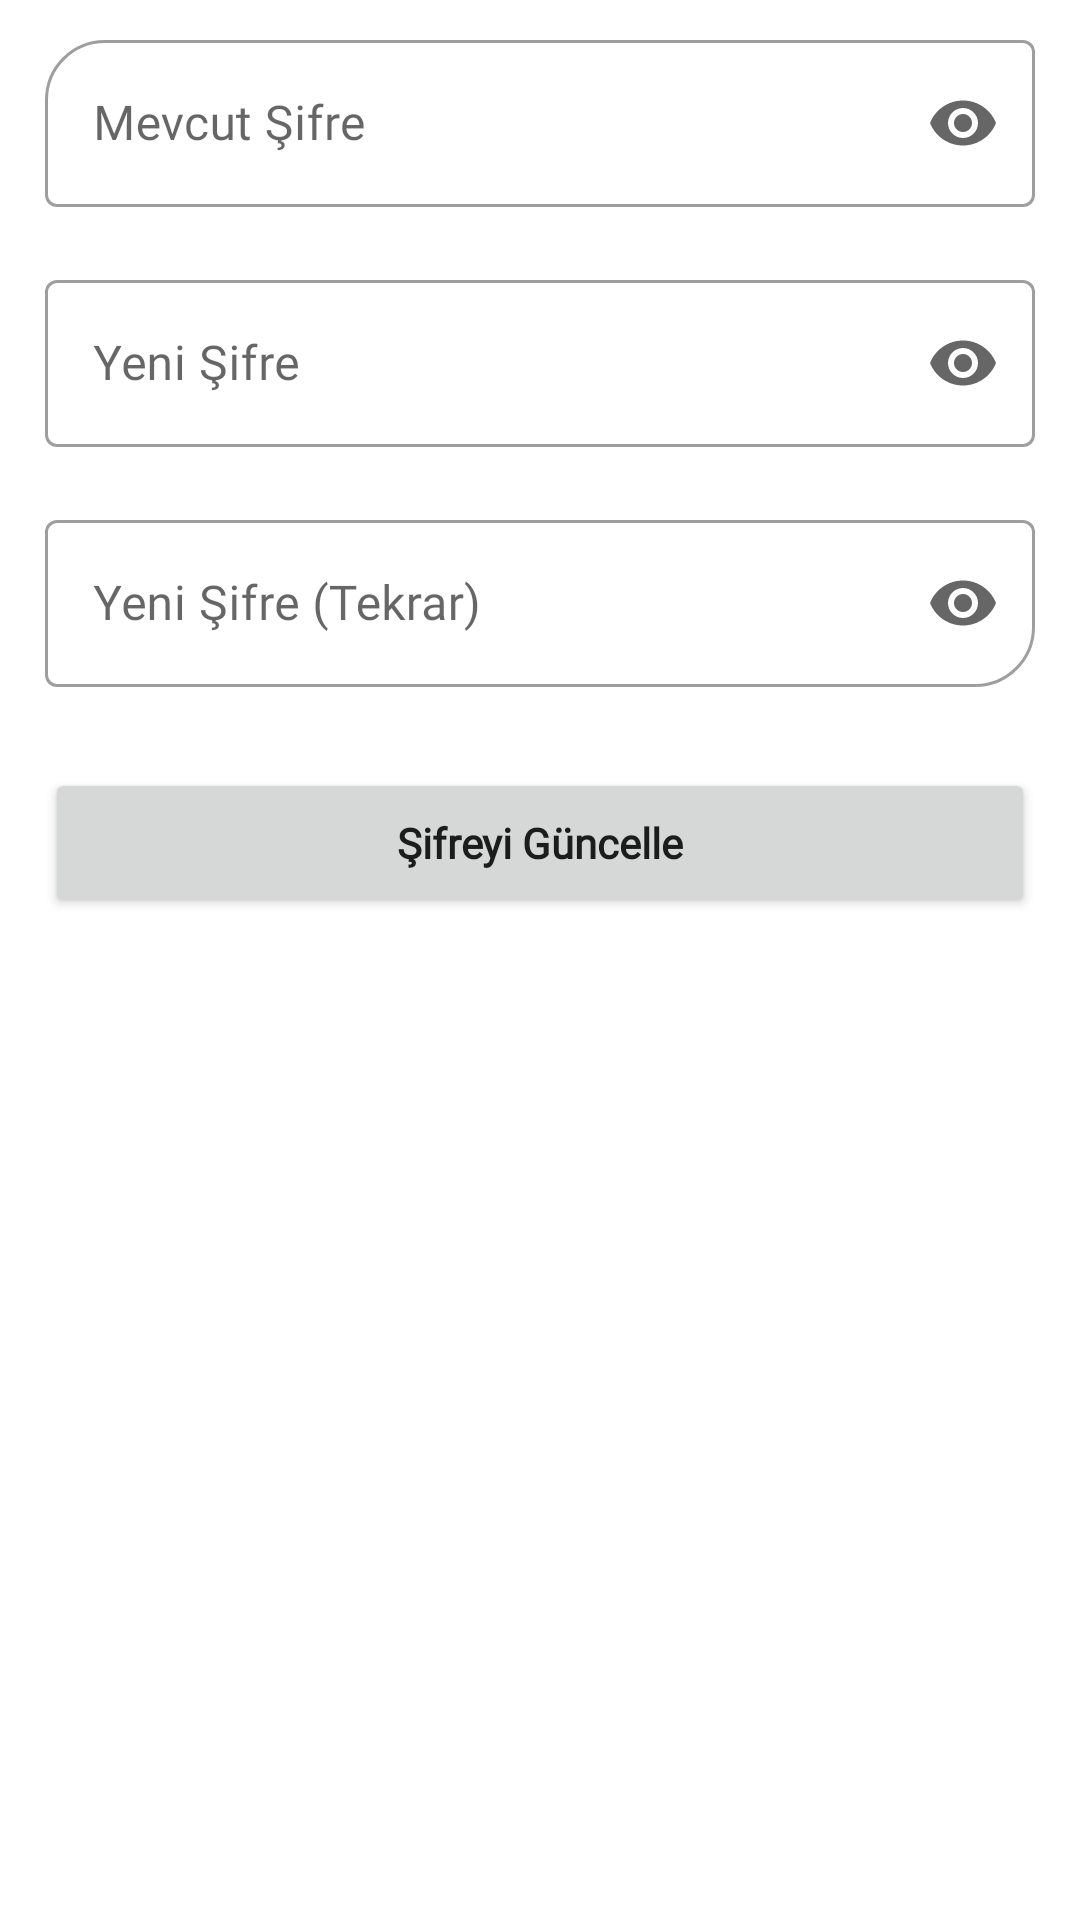

Produce the Android XML layout that renders to this screen, including the resource entries it uses.
<!-- AndroidManifest.xml: application theme Theme.BloodDonor -->
<!-- res/layout/fragment_change_password.xml -->
<?xml version="1.0" encoding="utf-8"?>
<androidx.constraintlayout.widget.ConstraintLayout xmlns:android="http://schemas.android.com/apk/res/android"
    xmlns:app="http://schemas.android.com/apk/res-auto"
    xmlns:tools="http://schemas.android.com/tools"
    android:layout_width="match_parent"
    android:layout_height="match_parent"
    android:paddingHorizontal="15dp"
    android:paddingVertical="8dp"
    tools:context=".feature.changepassword.ChangePasswordFragment">

    <ProgressBar
        android:id="@+id/progress"
        android:layout_width="48dp"
        android:layout_height="48dp"
        android:layout_marginBottom="20dp"
        android:visibility="gone"
        app:layout_constraintBottom_toBottomOf="parent"
        app:layout_constraintEnd_toEndOf="parent"
        app:layout_constraintStart_toStartOf="parent" />

    <com.google.android.material.textfield.TextInputLayout
        android:id="@+id/txtLay_current_password"
        style="@style/Widget.MaterialComponents.TextInputLayout.OutlinedBox"
        android:layout_width="match_parent"
        android:layout_height="wrap_content"
        android:hint="@string/current_password"
        app:boxCornerRadiusTopStart="20dp"
        app:endIconMode="password_toggle"
        app:layout_constraintEnd_toEndOf="parent"
        app:layout_constraintStart_toStartOf="parent"
        app:layout_constraintTop_toTopOf="parent">

        <com.google.android.material.textfield.TextInputEditText
            android:id="@+id/txtInput_current_password"
            android:layout_width="match_parent"
            android:layout_height="wrap_content"
            android:fontFamily="@font/campton"
            android:inputType="textPassword"
            android:maxLength="35" />

        <TextView
            android:id="@+id/error_current_password"
            android:layout_width="wrap_content"
            android:layout_height="wrap_content"
            android:layout_marginStart="2dp"
            android:text="@string/should_not_be_empty"
            android:textColor="@color/main_color"
            android:visibility="invisible" />

    </com.google.android.material.textfield.TextInputLayout>

    <com.google.android.material.textfield.TextInputLayout
        android:id="@+id/txtLay_new_password"
        style="@style/Widget.MaterialComponents.TextInputLayout.OutlinedBox"
        android:layout_width="match_parent"
        android:layout_height="wrap_content"
        android:hint="@string/new_password"
        app:endIconMode="password_toggle"
        app:layout_constraintEnd_toEndOf="parent"
        app:layout_constraintStart_toStartOf="parent"
        app:layout_constraintTop_toBottomOf="@id/txtLay_current_password">

        <com.google.android.material.textfield.TextInputEditText
            android:id="@+id/txtInput_new_password"
            android:layout_width="match_parent"
            android:layout_height="wrap_content"
            android:fontFamily="@font/campton"
            android:inputType="textPassword"
            android:maxLength="15" />

        <TextView
            android:id="@+id/error_new_password"
            android:layout_width="wrap_content"
            android:layout_height="wrap_content"
            android:layout_marginStart="2dp"
            android:text="@string/should_not_be_empty"
            android:textColor="@color/main_color"
            android:visibility="invisible" />

    </com.google.android.material.textfield.TextInputLayout>

    <com.google.android.material.textfield.TextInputLayout
        android:id="@+id/txtLay_new_password_confirm"
        style="@style/Widget.MaterialComponents.TextInputLayout.OutlinedBox"
        android:layout_width="match_parent"
        android:layout_height="wrap_content"
        android:hint="@string/new_password_confirm"
        app:boxCornerRadiusBottomEnd="20dp"
        app:endIconMode="password_toggle"
        app:layout_constraintEnd_toEndOf="parent"
        app:layout_constraintStart_toStartOf="parent"
        app:layout_constraintTop_toBottomOf="@id/txtLay_new_password">

        <com.google.android.material.textfield.TextInputEditText
            android:id="@+id/txtInput_new_password_confirm"
            android:layout_width="match_parent"
            android:layout_height="wrap_content"
            android:fontFamily="@font/campton"
            android:inputType="textPassword"
            android:maxLength="15" />

        <TextView
            android:id="@+id/error_new_password_confirm"
            android:layout_width="wrap_content"
            android:layout_height="wrap_content"
            android:layout_marginStart="2dp"
            android:text="@string/should_not_be_empty"
            android:textColor="@color/main_color"
            android:visibility="invisible" />

    </com.google.android.material.textfield.TextInputLayout>

    <Button
        android:id="@+id/btn_change_password"
        android:layout_width="0dp"
        android:layout_height="50dp"
        android:layout_marginTop="8dp"
        android:fontFamily="@font/campton"
        android:text="@string/update_password"
        android:textAllCaps="false"
        android:textStyle="bold"
        app:layout_constraintEnd_toEndOf="parent"
        app:layout_constraintStart_toStartOf="parent"
        app:layout_constraintTop_toBottomOf="@id/txtLay_new_password_confirm" />


</androidx.constraintlayout.widget.ConstraintLayout>
<!-- resources referenced by this layout -->
<resources>
  <color name="main_color">#9E1C1C</color>
  <string name="current_password">Mevcut Şifre</string>
  <string name="new_password">Yeni Şifre</string>
  <string name="new_password_confirm">Yeni Şifre (Tekrar)</string>
  <string name="should_not_be_empty">Bu alan boş geçilemez.</string>
  <string name="update_password">Şifreyi Güncelle</string>
  <style name="Theme.BloodDonor" parent="Theme.MaterialComponents.DayNight.NoActionBar">
          
          <item name="colorPrimary">@color/main_color</item>
          <item name="colorPrimaryVariant">@color/secondary_color</item>
          <item name="colorOnPrimary">@color/white</item>
          
          <item name="colorSecondary">@color/teal_200</item>
          <item name="colorSecondaryVariant">@color/teal_700</item>
          <item name="colorOnSecondary">@color/black</item>
          
          <item name="android:statusBarColor">?attr/colorPrimaryVariant</item>
          <item name="android:windowSplashScreenBackground" tools:targetApi="s">@color/main_color</item>
          
      </style>
  <color name="secondary_color">#931010</color>
  <color name="white">#FFFFFFFF</color>
  <color name="teal_200">#9F1A1A</color>
  <color name="teal_700">#FF018786</color>
  <color name="black">#FF000000</color>
</resources>
